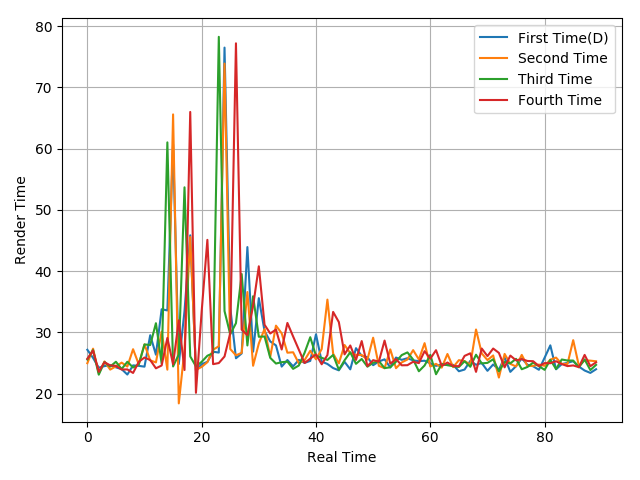

Values plotted in this chart, from the file beside it:
27.16, 25.83, 24.23, 24.49, 24.64, 24.29, 23.99, 23.11, 24.61, 24.53, 24.4, 29.54, 26.35, 33.78, 33.58, 60.69, 24.83, 33.48, 45.85, 23.76, 24.8, 25.19, 26.84, 26.7
24.96, 27.34, 23.34, 25.25, 23.92, 24.45, 25.06, 24.41, 27.25, 24.77, 28.04, 25.43, 25.09, 30.13, 23.91, 65.6, 18.4, 27.22, 45.57, 23.87, 24.36, 25.13, 27.16, 27.74
25.57, 27.1, 23.09, 25.16, 24.41, 25.2, 24.01, 25.2, 24.26, 24.76, 28.03, 27.93, 31.5, 24.9, 61.03, 24.43, 26.41, 53.69, 26.08, 24.45, 25.19, 26.18, 26.61, 78.27
25.69, 27.02, 23.56, 25.11, 24.61, 24.53, 23.93, 23.95, 23.37, 25.19, 25.89, 25.48, 24.13, 24.59, 29.09, 24.78, 31.96, 23.85, 66, 20.13, 33.42, 45.11, 24.81, 24.99
